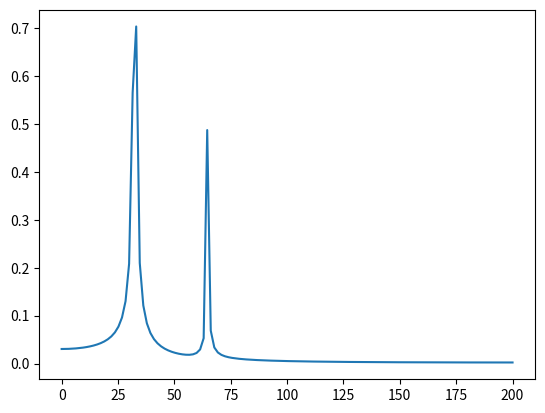

The matplotlib source for this figure:
import numpy as np
import matplotlib.pyplot as plt
from cmath import pi, exp

def Fast_Fourier_transform(funkcja):
    n = len(funkcja)
    if n <= 1:
        return funkcja
    parzyste = Fast_Fourier_transform(funkcja[0::2])
    nieparzyste = Fast_Fourier_transform(funkcja[1::2])
    macierz = np.zeros(n).astype(np.complex64)
    for i in range(n // 2):
        macierz[i] = parzyste[i] + exp(-2j * pi * i / n) * nieparzyste[i]
        macierz[i + n // 2] = parzyste[i] - exp(-2j * pi * i / n) * nieparzyste[i]

    return macierz


n = 256
x = np.linspace(0, n * 1 / 400, n)
y = np.sin(64 * np.pi * x) + 0.5 * np.sin(128 * np.pi * x)

x_fft = np.linspace(0, 200, 128)
y_fft = Fast_Fourier_transform(y)

fig, ax = plt.subplots()
ax.plot(x_fft, 1 / 128 * np.abs(y_fft[:n // 2]))
plt.show()

# t = np.arange(0, 4 * np.pi, 0.1)
# y1 = 5 * np.sin(t) + 3 * np.sin(2 * t) + 5 * np.sin(5 * t)




